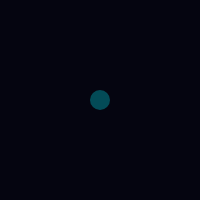
t = 0.00 s
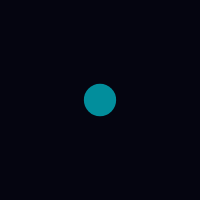
t = 0.25 s
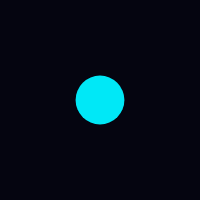
t = 0.75 s
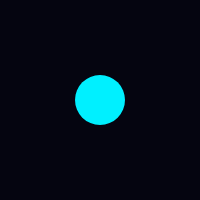
t = 1.00 s
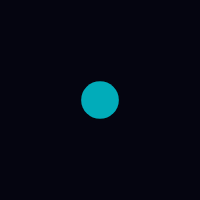
t = 1.25 s
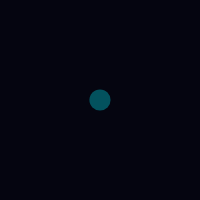
t = 1.75 s

The animated SVG that drew these frames (rendered in a browser with its animation timeline set to each time). Animation: 1 CSS @keyframes rule; one cycle of 2.00 s, repeats indefinitely.

<svg width="200" height="200" xmlns="http://www.w3.org/2000/svg">
<style>
  .p { fill:#00f0ff; animation:pulse 2s infinite; }
  @keyframes pulse { 0%{r:10;opacity:.3;}50%{r:25;opacity:1;}100%{r:10;opacity:.3;} }
</style>
<rect width="200" height="200" fill="#050510"/>
<circle class="p" cx="100" cy="100" r="10"/>
</svg>
